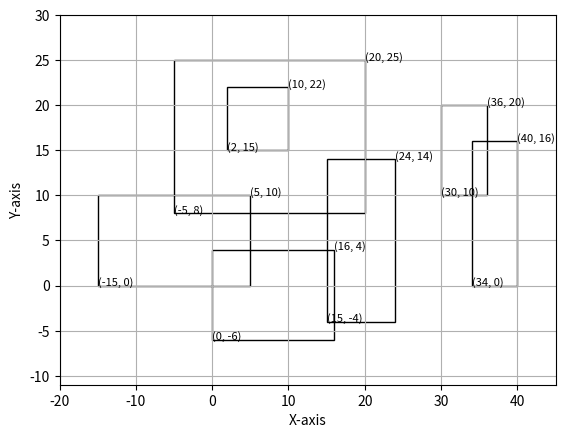

Write Python code to recreate this figure.
import matplotlib.pyplot as plt

# 矩形的坐标
rects = [
    [-15, 0, 5, 10],
    [-5, 8, 20, 25],
    [15, -4, 24, 14],
    [0, -6, 16, 4],
    [2, 15, 10, 22],
    [30, 10, 36, 20],
    [34, 0, 40, 16]
]

# 创建一个新的图形和轴
fig, ax = plt.subplots()

# 绘制矩形
for rect in rects:
    xmin, ymin, xmax, ymax = rect
    ax.add_patch(plt.Rectangle((xmin, ymin), xmax - xmin, ymax - ymin, fill=False))

# 设置坐标轴范围
x_values = [x for rect in rects for x in rect[::2]]
y_values = [y for rect in rects for y in rect[1::2]]
ax.set_xlim(min(x_values) - 5, max(x_values) + 5)
ax.set_ylim(min(y_values) - 5, max(y_values) + 5)

# 添加坐标标签
for rect in rects:
    xmin, ymin, xmax, ymax = rect
    ax.text(xmin, ymin, f'({xmin}, {ymin})', fontsize=8)
    ax.text(xmax, ymax, f'({xmax}, {ymax})', fontsize=8)

# 添加坐标轴标签
ax.set_xlabel('X-axis')
ax.set_ylabel('Y-axis')

# 显示图形
plt.grid(True)
plt.show()
